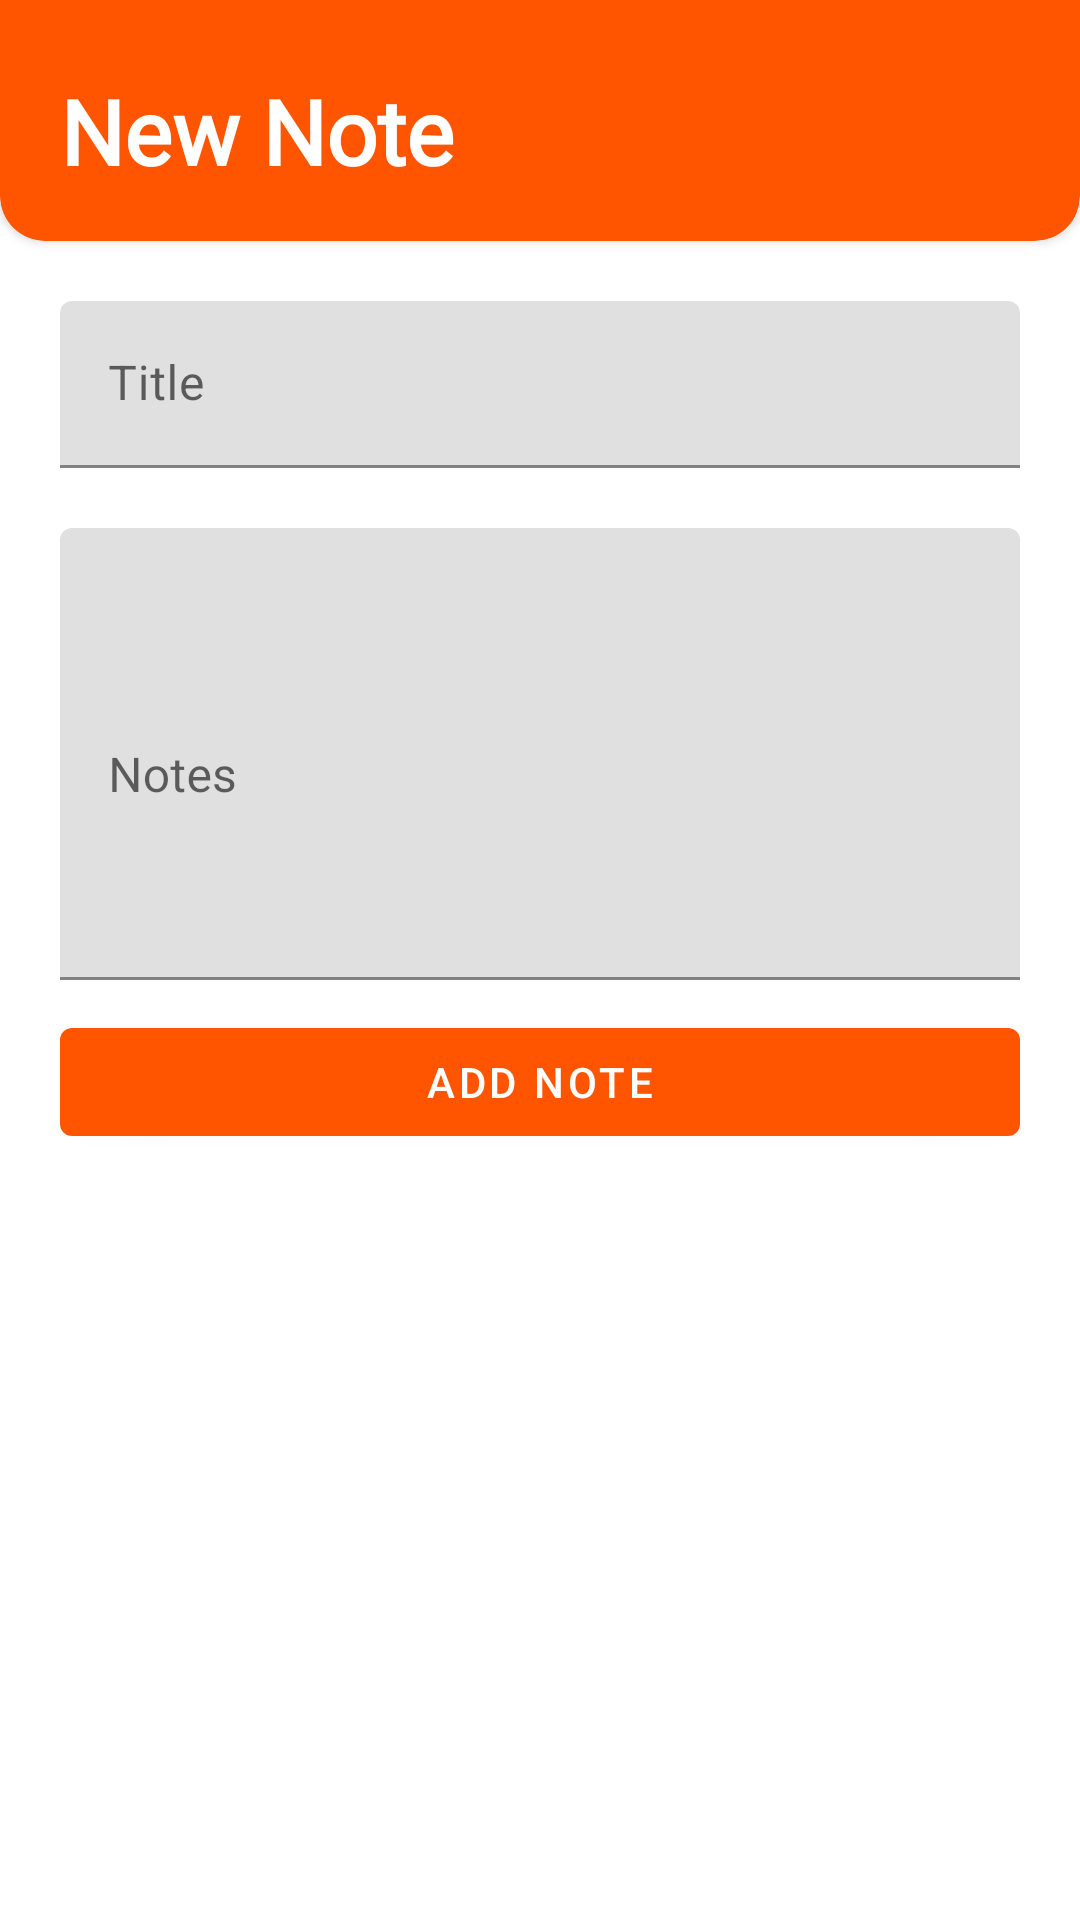

Reconstruct the res/layout file that produces this screen, plus the resources it refers to.
<!-- AndroidManifest.xml: application theme Theme.FaisalNotesApp -->
<!-- res/layout/activity_add_note.xml -->
<?xml version="1.0" encoding="utf-8"?>
<RelativeLayout xmlns:android="http://schemas.android.com/apk/res/android"
    xmlns:app="http://schemas.android.com/apk/res-auto"
    xmlns:tools="http://schemas.android.com/tools"
    android:layout_width="match_parent"
    android:layout_height="match_parent"
    tools:context=".AddNoteActivity">


    <androidx.cardview.widget.CardView
        android:layout_width="match_parent"
        android:layout_height="100dp"
        android:backgroundTint="@color/myOrange"
        android:id="@+id/block"
        android:layout_marginTop="-20dp"
        app:cardCornerRadius="15dp"
        android:elevation="20dp"
        >
        <LinearLayout
            android:layout_width="match_parent"
            android:layout_height="wrap_content"
            android:layout_marginTop="0dp"
            android:orientation="vertical">
            <TextView
                android:layout_width="wrap_content"
                android:layout_height="wrap_content"
                android:id="@+id/heading"
                android:text="New Note"
                android:layout_marginTop="43dp"
                android:textStyle="bold"
                android:textColor="@color/white"
                android:fontFamily="@font/mabook"
                android:layout_marginHorizontal="20dp"
                android:textSize="30sp"
                />


        </LinearLayout>

    </androidx.cardview.widget.CardView>


    <LinearLayout
        android:layout_width="match_parent"
        android:layout_height="wrap_content"
        android:layout_marginHorizontal="20dp"
        android:orientation="vertical"
        android:layout_below="@id/block"
        android:layout_marginTop="10dp"
        >

        <com.google.android.material.textfield.TextInputLayout
            android:layout_width="match_parent"
            android:layout_height="wrap_content"
            android:layout_marginVertical="10dp"
            app:endIconMode="clear_text"
            >
            <com.google.android.material.textfield.TextInputEditText
                android:layout_width="match_parent"
                android:layout_height="wrap_content"
                android:id="@+id/noteTitle"
                android:hint="Title"
                />
        </com.google.android.material.textfield.TextInputLayout>

        <com.google.android.material.textfield.TextInputLayout
            android:layout_width="match_parent"
            android:layout_height="wrap_content"
            android:layout_marginVertical="10dp"
            app:endIconMode="clear_text"
            >
            <com.google.android.material.textfield.TextInputEditText
                android:layout_width="match_parent"
                android:layout_height="wrap_content"
                android:inputType="textMultiLine"
                android:id="@+id/noteText"
                android:lines="12"
                android:maxLines="14"
                android:minLines="6"
                android:scrollbars="vertical"
                android:hint="Notes"
                />
        </com.google.android.material.textfield.TextInputLayout>

        <com.google.android.material.button.MaterialButton
            android:layout_width="match_parent"
            android:layout_height="wrap_content"
            android:id="@+id/addNote"
            app:rippleColor="@color/white"
            android:text="Add Note"
            />

    </LinearLayout>


</RelativeLayout>
<!-- resources referenced by this layout -->
<resources>
  <color name="myOrange">#ff5500</color>
  <color name="white">#FFFFFFFF</color>
  <style name="Theme.FaisalNotesApp" parent="Theme.MaterialComponents.DayNight.NoActionBar">
          
          <item name="colorPrimary">@color/myOrange</item>
          <item name="colorPrimaryVariant">@color/myOrange</item>
          <item name="colorOnPrimary">@color/white</item>
          
          <item name="colorSecondary">@color/myOrangeSecondary</item>
          <item name="colorSecondaryVariant">@color/myOrangeSecondary</item>
          <item name="colorOnSecondary">@color/black</item>
          
          <item name="android:statusBarColor" tools:targetApi="l">?attr/colorPrimaryVariant</item>
          
      </style>
  <color name="myOrangeSecondary">#FF4500</color>
  <color name="black">#FF000000</color>
</resources>
